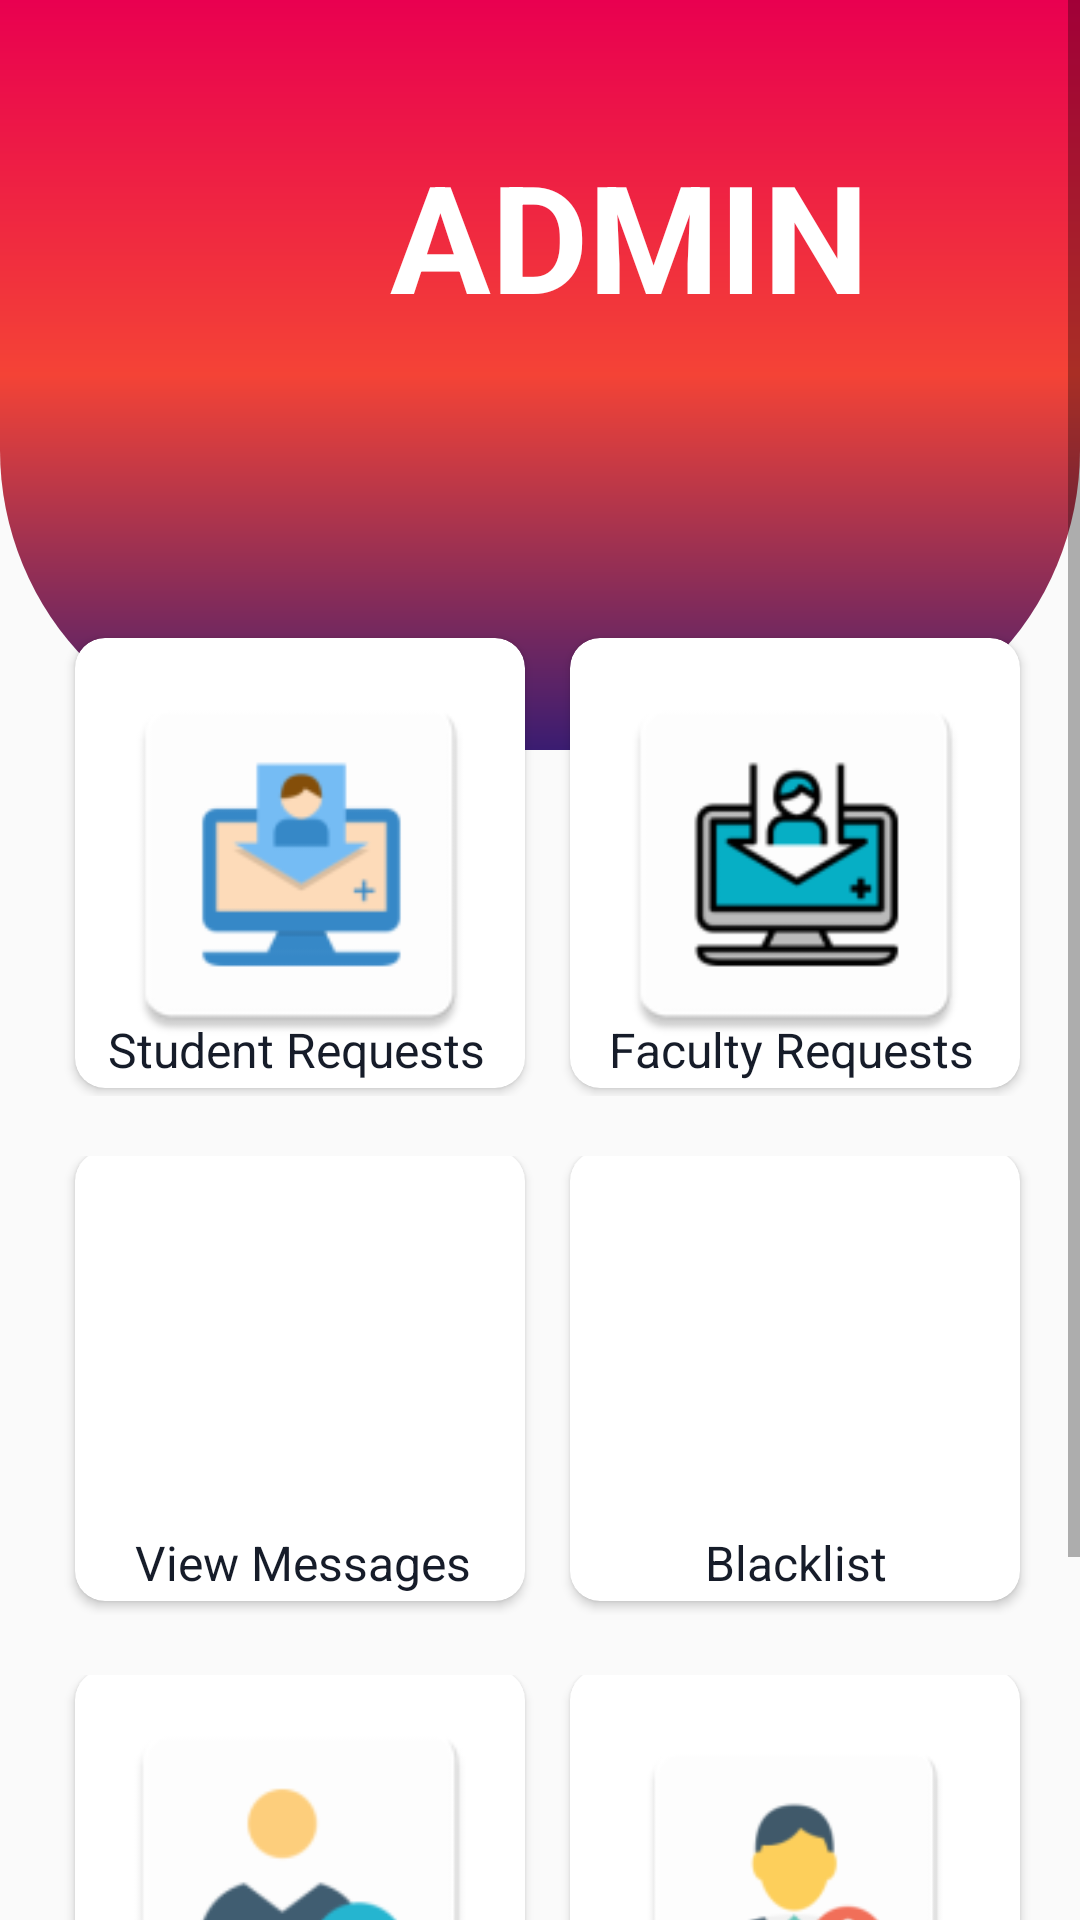

Android layout source for this screen:
<!-- AndroidManifest.xml: application theme AppTheme -->
<!-- res/layout/activity_admin_home.xml -->
<?xml version="1.0" encoding="utf-8"?>
<LinearLayout xmlns:android="http://schemas.android.com/apk/res/android"
    xmlns:app="http://schemas.android.com/apk/res-auto"
    xmlns:tools="http://schemas.android.com/tools"
    android:layout_width="match_parent"
    android:layout_height="match_parent"
    tools:context=".AdminHome">
    <ScrollView
        android:layout_width="match_parent"
        android:layout_height="match_parent">
    <LinearLayout

        android:layout_width="match_parent"
        android:layout_height="match_parent"
        android:orientation="vertical">
        <RelativeLayout
            android:layout_width="match_parent"
            android:layout_height="250dp"
            android:orientation="vertical"
            android:background="@drawable/admin_back"
            >
            <TextView
                android:layout_width="wrap_content"
                android:layout_height="wrap_content"
                android:layout_marginStart="115dp"
                android:layout_marginTop="30dp"
               android:text="ADMIN"
                android:textSize="50dp"
                android:textColor="@color/white"
                android:textStyle="bold"/>
            <TextView
                android:textStyle="bold"
                android:layout_marginTop="5dp"
                android:layout_below="@+id/pro"
                android:gravity="center"
                android:text=""
                android:id="@+id/unicid"
                android:textColor="@color/white"
                android:layout_width="match_parent"
                android:layout_height="wrap_content"

                >

            </TextView>
            <TextView
                android:textStyle="bold"
                android:layout_below="@+id/unicid"
                android:text=""
                android:gravity="center"
                android:id="@+id/enrollment"
                android:textColor="@color/white"
                android:layout_width="match_parent"
                android:layout_height="wrap_content">

            </TextView>
            <TextView
                android:layout_below="@+id/enrollment"
                android:text=""
                android:textStyle="bold"
                android:gravity="center"
                android:id="@+id/name"
                android:textColor="@color/white"
                android:layout_width="match_parent"
                android:layout_height="wrap_content">
            </TextView>
        </RelativeLayout>

        <LinearLayout
            android:layout_marginTop="-60dp"
            android:layout_width="match_parent"
            android:layout_height="match_parent"
            android:orientation="horizontal"
            android:layout_marginLeft="5dp"
            android:padding="10dp"
            android:gravity="center">
            <androidx.cardview.widget.CardView
                android:id="@+id/studentreq"
                app:cardCornerRadius="10dp"
                android:layout_width="150dp"
                android:layout_height="150dp"
                android:layout_marginTop="10dp"
                android:layout_marginBottom="5dp"
                android:background="@color/pink">

                <ImageView
                    android:padding="10dp"
                    android:layout_width="match_parent"
                    android:layout_height="match_parent"
                    android:src="@mipmap/stureq">

                </ImageView>
                <TextView
                    android:layout_marginBottom="2dp"
                    android:layout_width="wrap_content"
                    android:layout_height="wrap_content"
                    android:text="Student Requests"
                    android:layout_gravity="bottom"
                    android:layout_marginLeft="11dp"
                    android:textColor="@color/colorPrimaryDark"
                    android:textSize="16dp"></TextView>



            </androidx.cardview.widget.CardView>
            <androidx.cardview.widget.CardView
                android:id="@+id/facultyreq"
                android:layout_marginLeft="15dp"
                android:layout_width="150dp"
                android:layout_height="150dp"
                app:cardCornerRadius="10dp"
                android:layout_marginTop="10dp"
                android:layout_marginBottom="5dp"
                android:background="@color/pink">
                <ImageView
                    android:padding="10dp"
                    android:layout_width="match_parent"
                    android:layout_height="match_parent"
                    android:src="@mipmap/facreq">

                </ImageView>
                <TextView
                    android:layout_marginBottom="2dp"
                    android:layout_width="wrap_content"
                    android:layout_height="wrap_content"
                    android:text="Faculty Requests"
                    android:layout_gravity="bottom"
                    android:layout_marginLeft="13dp"
                    android:textColor="@color/colorPrimaryDark"
                    android:textSize="16dp"></TextView>




            </androidx.cardview.widget.CardView>
        </LinearLayout>
        <LinearLayout
            android:layout_width="match_parent"
            android:layout_height="match_parent"
            android:orientation="horizontal"
            android:layout_marginLeft="5dp"
            android:padding="10dp"
            android:gravity="center">
            <androidx.cardview.widget.CardView
                android:id="@+id/viewmsg"
                app:cardCornerRadius="10dp"
                android:layout_width="150dp"
                android:layout_marginBottom="3dp"
                android:layout_height="150dp"
                android:background="@color/pink"
                >
                <ImageView
                    android:layout_marginTop="-3dp"
                    android:padding="9dp"
                    android:layout_width="match_parent"
                    android:layout_height="match_parent"
                    android:src="@mipmap/viewmessage">

                </ImageView>
                <TextView
                    android:layout_marginBottom="2dp"
                    android:layout_width="wrap_content"
                    android:layout_height="wrap_content"
                    android:text="View Messages"
                    android:layout_gravity="bottom"
                    android:layout_marginLeft="20dp"
                    android:textColor="@color/colorPrimaryDark"
                    android:textSize="16dp"></TextView>


            </androidx.cardview.widget.CardView>
            <androidx.cardview.widget.CardView
                android:layout_marginLeft="15dp"
                android:id="@+id/blacklist"
                app:cardCornerRadius="10dp"
                android:layout_width="150dp"
                android:layout_marginBottom="3dp"
                android:layout_height="150dp"
                android:background="@color/pink"
                >
                <ImageView

                    android:padding="15dp"
                    android:layout_width="match_parent"
                    android:layout_marginBottom="2dp"
                    android:layout_height="match_parent"
                    android:src="@mipmap/blacklist">
                </ImageView>
                <TextView
                    android:layout_marginBottom="2dp"
                    android:layout_width="wrap_content"
                    android:layout_height="wrap_content"
                    android:text="Blacklist"
                    android:layout_gravity="bottom"
                    android:layout_marginLeft="45dp"
                    android:textColor="@color/colorPrimaryDark"
                    android:textSize="16dp"></TextView>



            </androidx.cardview.widget.CardView>

        </LinearLayout>
        <LinearLayout
            android:layout_width="match_parent"
            android:layout_height="match_parent"
            android:orientation="horizontal"
            android:layout_marginLeft="5dp"
            android:padding="10dp"
            android:gravity="center">
            <androidx.cardview.widget.CardView
                android:id="@+id/hodreg"
                app:cardCornerRadius="10dp"
                android:layout_width="150dp"
                android:layout_marginBottom="3dp"
                android:layout_height="150dp"
                android:background="@color/pink"
                >
                <ImageView
                    android:layout_marginTop="-3dp"
                    android:padding="9dp"
                    android:layout_width="match_parent"
                    android:layout_height="match_parent"
                    android:src="@mipmap/hodp">

                </ImageView>
                <TextView
                    android:layout_marginBottom="2dp"
                    android:layout_width="wrap_content"
                    android:layout_height="wrap_content"
                    android:text="HOD Registration"
                    android:layout_gravity="bottom"
                    android:layout_marginLeft="20dp"
                    android:textColor="@color/colorPrimaryDark"
                    android:textSize="16dp"></TextView>


            </androidx.cardview.widget.CardView>
            <androidx.cardview.widget.CardView
                android:layout_marginLeft="15dp"
                android:id="@+id/prinreg"
                app:cardCornerRadius="10dp"
                android:layout_width="150dp"
                android:layout_marginBottom="3dp"
                android:layout_height="150dp"
                android:background="@color/pink"
                >
                <ImageView

                    android:padding="15dp"
                    android:layout_width="match_parent"
                    android:layout_marginBottom="2dp"
                    android:layout_height="match_parent"
                    android:src="@mipmap/prinp">
                </ImageView>
                <TextView
                    android:layout_marginBottom="2dp"
                    android:layout_width="wrap_content"
                    android:layout_height="wrap_content"
                    android:text="Principal Registarion"
                    android:layout_gravity="bottom"
                    android:layout_marginLeft="35dp"
                    android:textColor="@color/colorPrimaryDark"
                    android:textSize="14dp"></TextView>



            </androidx.cardview.widget.CardView>

        </LinearLayout>

        <Button
            android:padding="5dp"
            android:paddingLeft="5dp"
            android:paddingRight="5dp"
            android:id="@+id/adminlogout"
            android:layout_marginTop="20dp"
            android:text="LOGOUT"
            android:textColor="@color/white"
            android:textSize="20dp"
            android:layout_gravity="center"
            android:layout_width="300dp"
            android:layout_height="wrap_content"
            android:background="@drawable/button_style2"
            >

        </Button>
    </LinearLayout>

    </ScrollView>
</LinearLayout>
<!-- resources referenced by this layout -->
<resources>
  <color name="colorPrimaryDark">#161C29</color>
  <color name="pink">#DA0035</color>
  <color name="white">#FFFFFF</color>
  <!-- drawable admin_back (drawable) -->
  <?xml version="1.0" encoding="utf-8"?>
  <shape xmlns:android="http://schemas.android.com/apk/res/android">
      <solid android:color="@color/pink"/>
      <corners android:bottomLeftRadius="100dp" android:bottomRightRadius="100dp"/>
      <padding android:top="15dp" android:bottom="15dp" android:left="15dp" android:right="15dp"/>
      <gradient
          android:startColor="#3a1c71"
          android:centerColor="#F44336"
          android:endColor="#E90050"
          android:angle="90" />
  </shape>
  <!-- drawable button_style2 (drawable) -->
  <selector xmlns:android="http://schemas.android.com/apk/res/android">
      <item android:state_pressed="true">
          <shape xmlns:android="http://schemas.android.com/apk/res/android">
              <solid android:color="@color/pink"/>
              <corners android:radius="25dp"/>
              <padding android:top="15dp" android:bottom="15dp" android:left="15dp" android:right="15dp"/>
              <gradient
                  android:startColor="#F44336"
                  android:angle="360"
                  android:endColor="#F44336">
              </gradient>
          </shape>
  
      </item>
      <item android:state_pressed="false">
          <shape xmlns:android="http://schemas.android.com/apk/res/android">
              <solid android:color="@color/pink"/>
              <corners android:radius="25dp"/>
              <padding android:top="15dp" android:bottom="15dp" android:left="15dp" android:right="15dp"/>
              <gradient
                  android:endColor="#3a1c71"
                  android:centerColor="#F44336"
                  android:angle="360"
                  android:startColor="#E90050">
              </gradient>
          </shape>
      </item>
  </selector>
  <!-- mipmap blacklist (mipmap-anydpi-v26) -->
  <?xml version="1.0" encoding="utf-8"?>
  <adaptive-icon xmlns:android="http://schemas.android.com/apk/res/android">
      <background android:drawable="@color/blacklist_background"/>
      <foreground android:drawable="@mipmap/blacklist_foreground"/>
  </adaptive-icon>
  <!-- mipmap facreq: png bitmap (mipmap-hdpi, 1953 bytes) -->
  <!-- mipmap hodp: png bitmap (mipmap-hdpi, 1656 bytes) -->
  <!-- mipmap prinp: png bitmap (mipmap-hdpi, 2039 bytes) -->
  <!-- mipmap stureq: png bitmap (mipmap-hdpi, 1657 bytes) -->
  <!-- mipmap viewmessage (mipmap-anydpi-v26) -->
  <?xml version="1.0" encoding="utf-8"?>
  <adaptive-icon xmlns:android="http://schemas.android.com/apk/res/android">
      <background android:drawable="@color/viewmessage_background"/>
      <foreground android:drawable="@mipmap/viewmessage_foreground"/>
  </adaptive-icon>
  <style name="AppTheme" parent="Theme.AppCompat.Light.NoActionBar">
          
          <item name="colorPrimary">@color/colorPrimaryDark</item>
          <item name="colorPrimaryDark">@color/pink</item>
          <item name="colorAccent">@color/pink</item>
      </style>
  <color name="blacklist_background">#FFFFFF</color>
  <color name="viewmessage_background">#FFFFFF</color>
</resources>
